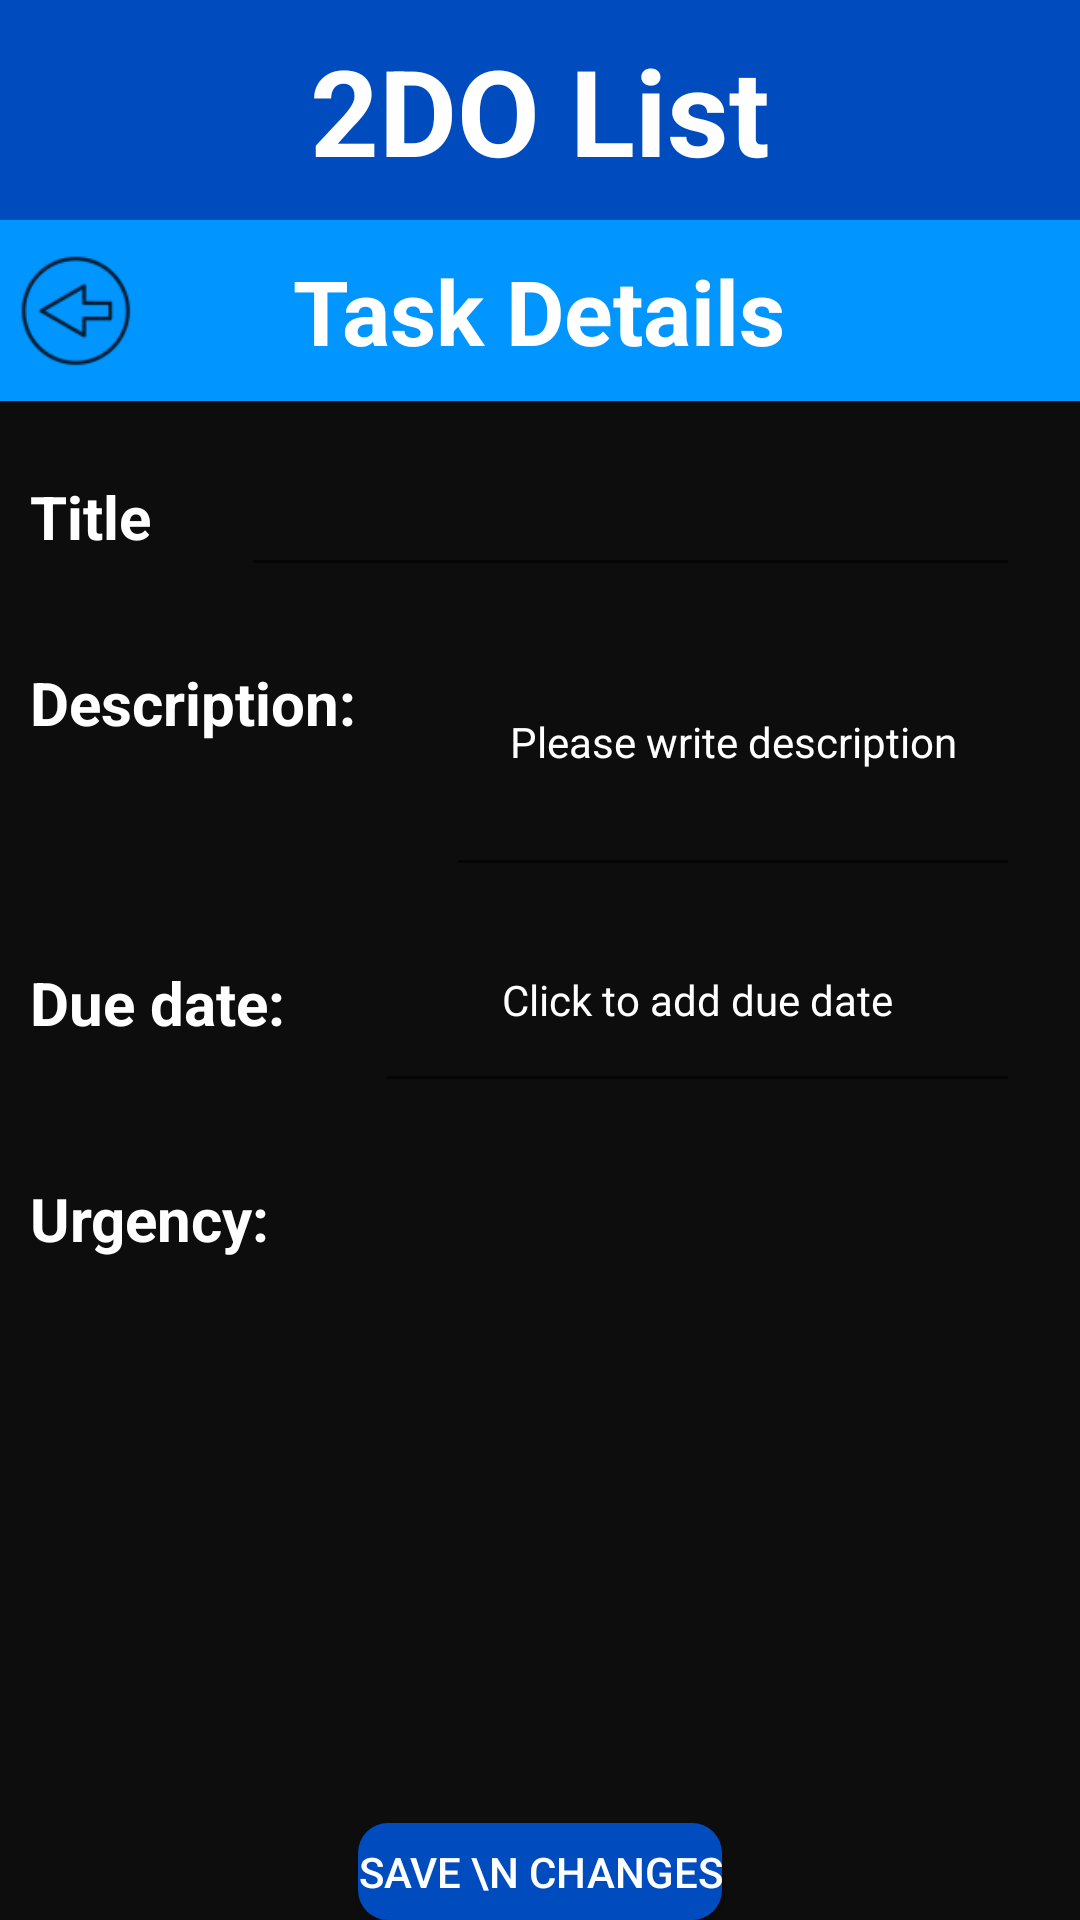

Reconstruct the res/layout file that produces this screen, plus the resources it refers to.
<!-- AndroidManifest.xml: application theme Theme.AppCompat.DayNight.NoActionBar -->
<!-- res/layout/update_task_layout.xml -->
<?xml version="1.0" encoding="utf-8"?>
<androidx.constraintlayout.widget.ConstraintLayout xmlns:android="http://schemas.android.com/apk/res/android"
    xmlns:tools="http://schemas.android.com/tools"
    android:layout_width="match_parent"
    android:layout_height="match_parent"
    tools:context=".AddNewTask"
    android:background="@color/Dark">

    <LinearLayout
        android:layout_width="match_parent"
        android:layout_height="wrap_content"
        android:orientation="vertical"
        tools:ignore="MissingConstraints">
        <RelativeLayout
            android:layout_width="match_parent"
            android:layout_height="match_parent"
            android:background="@color/MainTitleDarkBlue">

            <TextView
                android:layout_width="wrap_content"
                android:layout_height="wrap_content"
                android:text="@string/title1"
                android:textColor="@color/white"
                android:textSize="40sp"
                android:padding="10dp"
                android:textStyle="bold"
                android:layout_centerVertical="true"
                android:layout_centerHorizontal="true"
                />
        </RelativeLayout> 
        <RelativeLayout
            android:layout_width="match_parent"
            android:layout_height="match_parent"
            android:background="@color/MainTitleBlue">
            <ImageButton
                android:id="@+id/btnBack_id"
                android:layout_width="40dp"
                android:layout_height="40dp"
                android:layout_margin="5dp"
                android:layout_centerVertical="true"
                android:background="@drawable/ic_action_name_1"
                /> 
            <TextView
                android:layout_width="wrap_content"
                android:layout_height="wrap_content"
                android:text="Task Details"
                android:textColor="@color/white"
                android:textSize="30sp"
                android:textStyle="bold"
                android:padding="10dp"
                android:layout_centerVertical="true"
                android:layout_centerHorizontal="true"
                />
        </RelativeLayout> 
        <RelativeLayout
            android:id="@+id/titleLayout_id"
            android:layout_width="match_parent"
            android:layout_height="wrap_content">
            <LinearLayout
                android:layout_width="match_parent"
                android:layout_height="wrap_content"
                android:orientation="horizontal"
                tools:ignore="UselessParent">
                <TextView
                    android:layout_width="wrap_content"
                    android:layout_height="match_parent"
                    android:text="@string/title"
                    android:textSize="20sp"
                    android:textStyle="bold"
                    android:textColor="@color/white"
                    android:padding="10dp"
                    android:layout_marginTop="15dp"
                    />
                <EditText
                    android:id="@+id/etTitle_id"
                    android:layout_width="match_parent"
                    android:layout_height="match_parent"
                    android:layout_marginLeft="20dp"
                    android:elevation="2dp"
                    android:textColor="@color/white"
                    android:shadowColor="@color/white"
                    android:layout_marginRight="20dp"
                    android:autofillHints=""
                    android:inputType="text"
                    tools:ignore="LabelFor" />
            </LinearLayout>
        </RelativeLayout> 
        <LinearLayout
            android:layout_width="match_parent"
            android:layout_height="wrap_content"
            android:orientation="horizontal"
            tools:ignore="UselessParent">
            <TextView
                android:layout_width="wrap_content"
                android:layout_height="match_parent"
                android:text="@string/description"
                android:textSize="20sp"
                android:textStyle="bold"
                android:textColor="@color/white"
                android:padding="10dp"
                android:layout_marginTop="15dp"
                />
            <EditText
                android:id="@+id/etDesc_id"
                android:layout_width="match_parent"
                android:layout_height="100dp"
                android:layout_marginLeft="20dp"
                android:elevation="2dp"
                android:hint="@string/please_write_description"
                android:textColorHint="@color/white"
                android:textColor="@color/white"
                android:textAlignment="center"
                android:textSize="14sp"
                android:shadowColor="@color/white"
                android:layout_marginRight="20dp"
                android:autofillHints=""
                android:inputType="text"
                tools:ignore="LabelFor"
                android:scrollbarSize="150dp"
                tools:targetApi="lollipop"
                android:layout_gravity="center_horizontal" />
        </LinearLayout>
        <RelativeLayout
            android:layout_width="match_parent"
            android:layout_height="wrap_content">

            <LinearLayout
                android:layout_width="match_parent"
                android:layout_height="wrap_content"
                android:orientation="horizontal"
                tools:ignore="UselessParent">
                <TextView
                    android:layout_width="wrap_content"
                    android:layout_height="match_parent"
                    android:text="@string/due_date"
                    android:textSize="20sp"
                    android:textStyle="bold"
                    android:textColor="@color/white"
                    android:padding="10dp"
                    android:layout_marginTop="15dp"
                    android:layout_marginBottom="10dp"
                    />
                <EditText
                    android:id="@+id/etDate_id"
                    android:layout_width="match_parent"
                    android:layout_height="match_parent"
                    android:layout_marginLeft="20dp"
                    android:layout_marginRight="20dp"
                    android:textColorHint="@color/white"
                    android:textColor="@color/white"
                    android:shadowColor="@color/white"
                    android:elevation="2dp"
                    android:textSize="14dp"
                    android:textAlignment="center"
                    android:hint="@string/click_to_add_due_date"
                    android:focusable="false"
                    android:inputType="date"
                    android:layout_gravity="center_horizontal"
                    tools:targetApi="lollipop" />
            </LinearLayout>
        </RelativeLayout> 
        <RelativeLayout
            android:layout_width="match_parent"
            android:layout_height="match_parent">

            <LinearLayout
                android:layout_width="match_parent"
                android:layout_height="wrap_content"
                android:orientation="horizontal"
                tools:ignore="UselessParent">

                <TextView
                    android:layout_width="wrap_content"
                    android:layout_height="match_parent"
                    android:text="@string/urgency"
                    android:textSize="20sp"
                    android:textStyle="bold"
                    android:textColor="@color/white"
                    android:padding="10dp"
                    android:layout_marginTop="15dp"
                    />

                <Spinner
                    android:id="@+id/spDropdown_id"
                    android:layout_width="275dp"
                    android:layout_height="50dp"
                    android:layout_margin="15dp"
                    android:layout_marginTop="15dp"
                    android:spinnerMode="dropdown"
                    android:gravity="center_vertical"
                    android:src="@drawable/spinner"
                    android:textColor="@color/white"
                    android:theme="@style/ThemeOverlay.AppCompat.Dark"
                    />
            </LinearLayout>
        </RelativeLayout> 
        <Button
            android:id="@+id/btnSaveChanges_id"
            android:layout_width="wrap_content"
            android:layout_height="wrap_content"
            android:layout_gravity="center"
            android:layout_marginTop="160dp"
            android:background="@drawable/button_shape"
            android:text= "Save \n changes"
            android:textColor="@color/white" /> 

    </LinearLayout>
</androidx.constraintlayout.widget.ConstraintLayout>
<!-- resources referenced by this layout -->
<resources>
  <color name="Dark">#F2000000</color>
  <color name="MainTitleBlue">#0095ff</color>
  <color name="MainTitleDarkBlue">#004CBE</color>
  <color name="white">#FFFFFFFF</color>
  <!-- drawable button_shape (drawable) -->
  <?xml version="1.0" encoding="utf-8"?>
  <shape xmlns:android="http://schemas.android.com/apk/res/android">
  
      <corners android:topLeftRadius="10dp"
          android:topRightRadius="10dp"
          android:bottomLeftRadius="10dp"
          android:bottomRightRadius="10dp"
          />
      <solid android:color="@color/MainTitleDarkBlue"/>
  </shape>
  <!-- drawable ic_action_name_1: png bitmap (drawable-hdpi, 701 bytes) -->
  <!-- drawable spinner (drawable) -->
  <shape xmlns:android="http://schemas.android.com/apk/res/android">
      <solid android:color="@android:color/transparent" />
      <corners android:radius="5dp" />
      <stroke
          android:width="1dp"
          android:color="@color/Dark"
          />
      <padding
          android:bottom="10dp"
          android:left="2dp"
          android:right="10dp"
          android:top="10dp" />
  
  </shape>
  <string name="click_to_add_due_date">Click to add due date</string>
  <string name="description">Description:</string>
  <string name="due_date">Due date:</string>
  <string name="please_write_description">Please write description</string>
  <string name="title">Title</string>
  <string name="title1">2DO List</string>
  <string name="urgency">Urgency:</string>
</resources>
